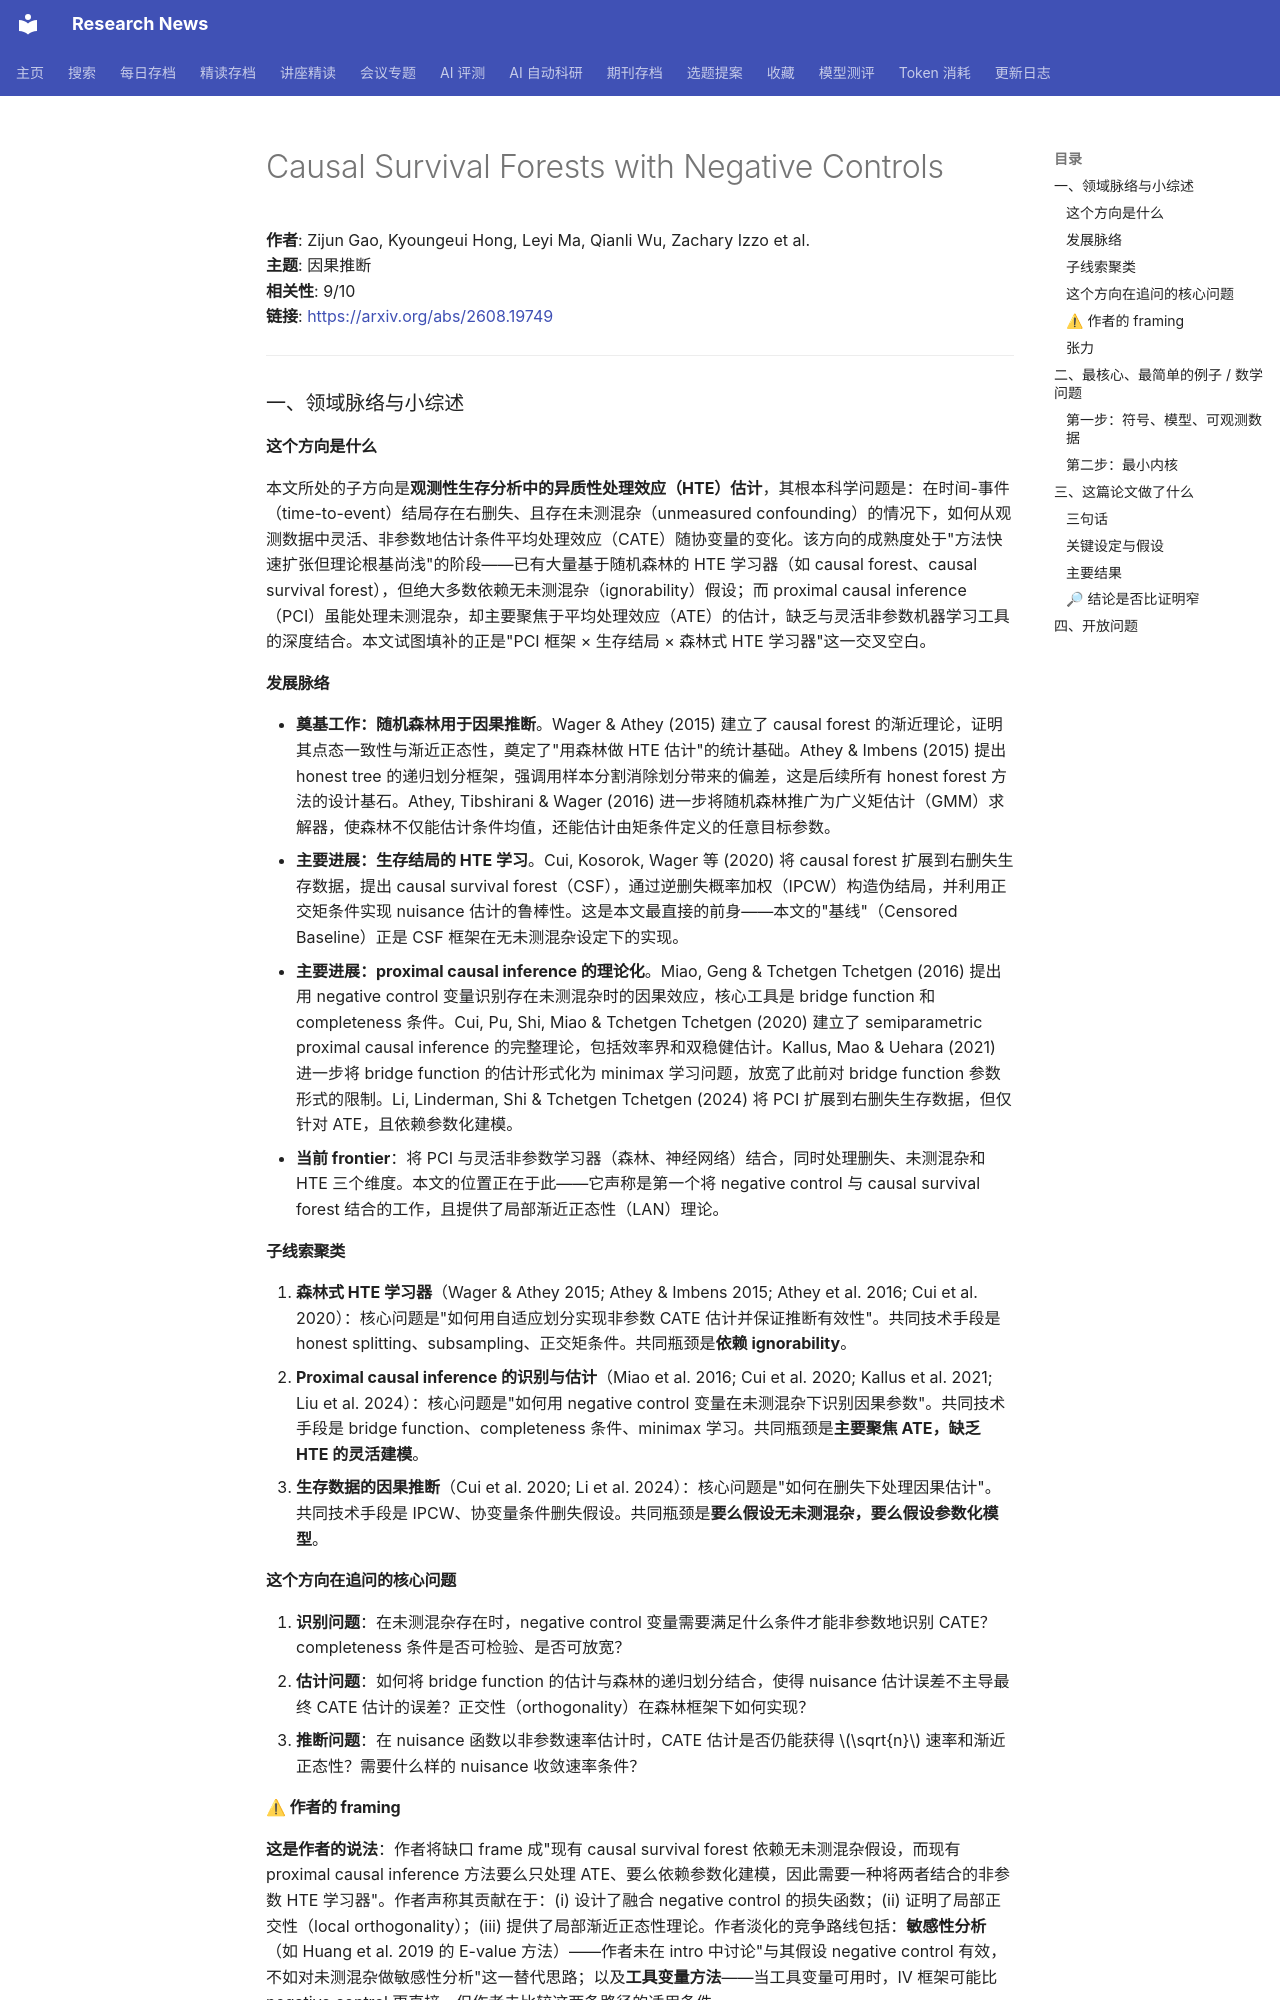

repository: cxy0714/research-news · page: deep_reads/2026-08-24-2608.19749/index.html · generator: mkdocs

# Causal Survival Forests with Negative Controls

**作者**: Zijun Gao, Kyoungeui Hong, Leyi Ma, Qianli Wu, Zachary Izzo et al.  
**主题**: 因果推断  
**相关性**: 9/10  
**链接**: <https://arxiv.org/abs/2608.19749>

---

### 一、领域脉络与小综述

#### 这个方向是什么

本文所处的子方向是**观测性生存分析中的异质性处理效应（HTE）估计**，其根本科学问题是：在时间-事件（time-to-event）结局存在右删失、且存在未测混杂（unmeasured confounding）的情况下，如何从观测数据中灵活、非参数地估计条件平均处理效应（CATE）随协变量的变化。该方向的成熟度处于"方法快速扩张但理论根基尚浅"的阶段——已有大量基于随机森林的 HTE 学习器（如 causal forest、causal survival forest），但绝大多数依赖无未测混杂（ignorability）假设；而 proximal causal inference（PCI）虽能处理未测混杂，却主要聚焦于平均处理效应（ATE）的估计，缺乏与灵活非参数机器学习工具的深度结合。本文试图填补的正是"PCI 框架 × 生存结局 × 森林式 HTE 学习器"这一交叉空白。

#### 发展脉络

- **奠基工作：随机森林用于因果推断**。Wager & Athey (2015) 建立了 causal forest 的渐近理论，证明其点态一致性与渐近正态性，奠定了"用森林做 HTE 估计"的统计基础。Athey & Imbens (2015) 提出 honest tree 的递归划分框架，强调用样本分割消除划分带来的偏差，这是后续所有 honest forest 方法的设计基石。Athey, Tibshirani & Wager (2016) 进一步将随机森林推广为广义矩估计（GMM）求解器，使森林不仅能估计条件均值，还能估计由矩条件定义的任意目标参数。
- **主要进展：生存结局的 HTE 学习**。Cui, Kosorok, Wager 等 (2020) 将 causal forest 扩展到右删失生存数据，提出 causal survival forest（CSF），通过逆删失概率加权（IPCW）构造伪结局，并利用正交矩条件实现 nuisance 估计的鲁棒性。这是本文最直接的前身——本文的"基线"（Censored Baseline）正是 CSF 框架在无未测混杂设定下的实现。
- **主要进展：proximal causal inference 的理论化**。Miao, Geng & Tchetgen Tchetgen (2016) 提出用 negative control 变量识别存在未测混杂时的因果效应，核心工具是 bridge function 和 completeness 条件。Cui, Pu, Shi, Miao & Tchetgen Tchetgen (2020) 建立了 semiparametric proximal causal inference 的完整理论，包括效率界和双稳健估计。Kallus, Mao & Uehara (2021) 进一步将 bridge function 的估计形式化为 minimax 学习问题，放宽了此前对 bridge function 参数形式的限制。Li, Linderman, Shi & Tchetgen Tchetgen (2024) 将 PCI 扩展到右删失生存数据，但仅针对 ATE，且依赖参数化建模。
- **当前 frontier**：将 PCI 与灵活非参数学习器（森林、神经网络）结合，同时处理删失、未测混杂和 HTE 三个维度。本文的位置正在于此——它声称是第一个将 negative control 与 causal survival forest 结合的工作，且提供了局部渐近正态性（LAN）理论。

#### 子线索聚类

1. **森林式 HTE 学习器**（Wager & Athey 2015; Athey & Imbens 2015; Athey et al. 2016; Cui et al. 2020）：核心问题是"如何用自适应划分实现非参数 CATE 估计并保证推断有效性"。共同技术手段是 honest splitting、subsampling、正交矩条件。共同瓶颈是**依赖 ignorability**。
2. **Proximal causal inference 的识别与估计**（Miao et al. 2016; Cui et al. 2020; Kallus et al. 2021; Liu et al. 2024）：核心问题是"如何用 negative control 变量在未测混杂下识别因果参数"。共同技术手段是 bridge function、completeness 条件、minimax 学习。共同瓶颈是**主要聚焦 ATE，缺乏 HTE 的灵活建模**。
3. **生存数据的因果推断**（Cui et al. 2020; Li et al. 2024）：核心问题是"如何在删失下处理因果估计"。共同技术手段是 IPCW、协变量条件删失假设。共同瓶颈是**要么假设无未测混杂，要么假设参数化模型**。

#### 这个方向在追问的核心问题

1. **识别问题**：在未测混杂存在时，negative control 变量需要满足什么条件才能非参数地识别 CATE？completeness 条件是否可检验、是否可放宽？
2. **估计问题**：如何将 bridge function 的估计与森林的递归划分结合，使得 nuisance 估计误差不主导最终 CATE 估计的误差？正交性（orthogonality）在森林框架下如何实现？
3. **推断问题**：在 nuisance 函数以非参数速率估计时，CATE 估计是否仍能获得 $\sqrt{n}$ 速率和渐近正态性？需要什么样的 nuisance 收敛速率条件？
